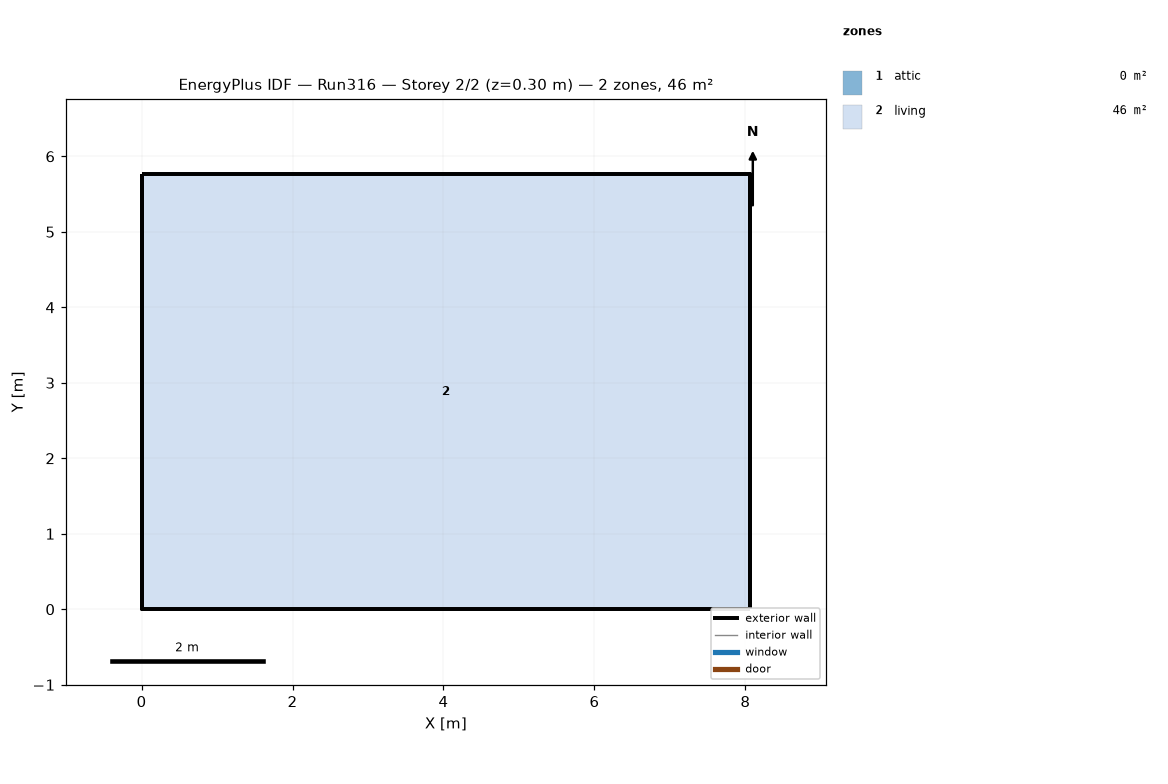
=== STOREY PLAN SPEC (per zone: floor XY polygon, exterior-wall plan segments, windows/doors) ===
zone 1: attic  (0.0 m²)
  exterior wall: (8.06, 0.00) – (8.06, 5.76) – (8.06, 2.88)  [8.6 m]
  exterior wall: (0.00, 5.76) – (0.00, 0.00) – (0.00, 2.88)  [8.6 m]
zone 2: living  (46.5 m²)
  floor: (0.00, 0.00) (0.00, 5.76) (8.06, 5.76) (8.06, 0.00)
  exterior wall: (0.00, 0.00) – (8.06, 0.00)  [8.1 m]
  exterior wall: (8.06, 0.00) – (8.06, 5.76)  [5.8 m]
  exterior wall: (8.06, 5.76) – (0.00, 5.76)  [8.1 m]
  exterior wall: (0.00, 5.76) – (0.00, 0.00)  [5.8 m]

=== DERIVED (storey summary) ===
Building: Run316
Storey: 2 of 2  (floor level z = 0.30 m)
Storey gross floor area: 46.5 m²
Zones on this storey: 2
  - attic: floor 0.0 m²; exterior wall 17.3 m (7.9 m²); WWR 0.0%
  - living: floor 46.5 m²; exterior wall 27.6 m (101.1 m²); WWR 0.0%
Zone adjacency: (none detected)